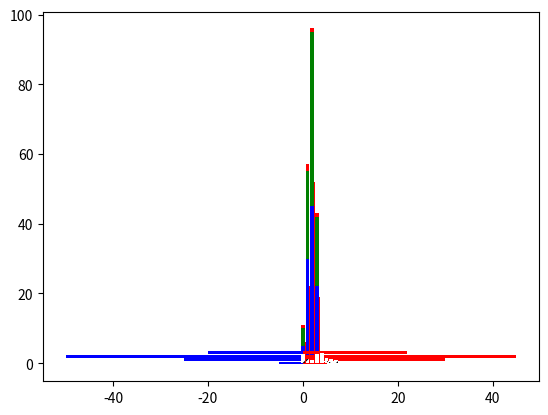

This chart was generated by the following Python code:
#!/usr/bin/python
#encoding: utf-8

import numpy as np
import matplotlib.pyplot as plt
data = [[5., 25., 50., 20.],
	[4., 23., 51., 17.],
	[6., 22., 52., 19.]]

# Plotting multiple bar charts
## hard code of position
def plot_static():
	X = np.arange(4)

	width = 0.2
	plt.bar(X + width * 0, data[0], color = 'b', width = width)
	plt.bar(X + width * 1, data[1], color = 'g', width = width)
	plt.bar(X + width * 2, data[2], color = 'r', width = width)

	plt.show()

def plot_dynamic():
	color_list = ['b', 'g', 'r']
	gap = .8 / len(data) ## number of rows
	for i, row in enumerate(data):
		X = np.arange(len(row))
		color = color_list[i % len(color_list)]
		plt.bar(X + i * gap, row, width = gap, color = color)
	plt.show()

# Plotting stacked bar charts
## plot B upon A
def plot_upside():
	A = [5., 30., 45., 22.]
	B = [5., 25., 50., 20.]
	X = range(4)
	plt.bar(X, A, color = 'b')
	plt.bar(X, B, color = 'r', bottom = A)
	plt.show()

def plot_upside_dynamic():
	data = np.array([[5., 30., 45., 22.],
			[5., 25., 50., 20.],
			[1., 2., 1., 1.]])
	color_list = ['b', 'g', 'r']
	X = np.arange(data.shape[1])
	for i in range(data.shape[0]):
		plt.bar(X, data[i], bottom = np.sum(data[:i], axis = 0), color = color_list[i % len(color_list)])
	plt.show()

# Plotting back-to-back bar charts
def plot_back2back():
	women_pop = np.array([5., 30., 45., 22.])
	men_pop = np.array( [5., 25., 50., 20.])
	X = np.arange(4)
	plt.barh(X, women_pop, color = 'r')
	plt.barh(X, -men_pop, color = 'b')
	plt.show()

def plot_fillPattern():
	N = 8
	A = np.random.random(N)
	B = np.random.random(N)
	X = np.arange(N)
	plt.bar(X, A, color = 'w', hatch = 'x')
	plt.bar(X, A + B, bottom = A, color = 'w', hatch = '/')
	plt.show()

plot_static()
plot_dynamic()

plot_upside()
plot_upside_dynamic()

plot_back2back()

plot_fillPattern()

